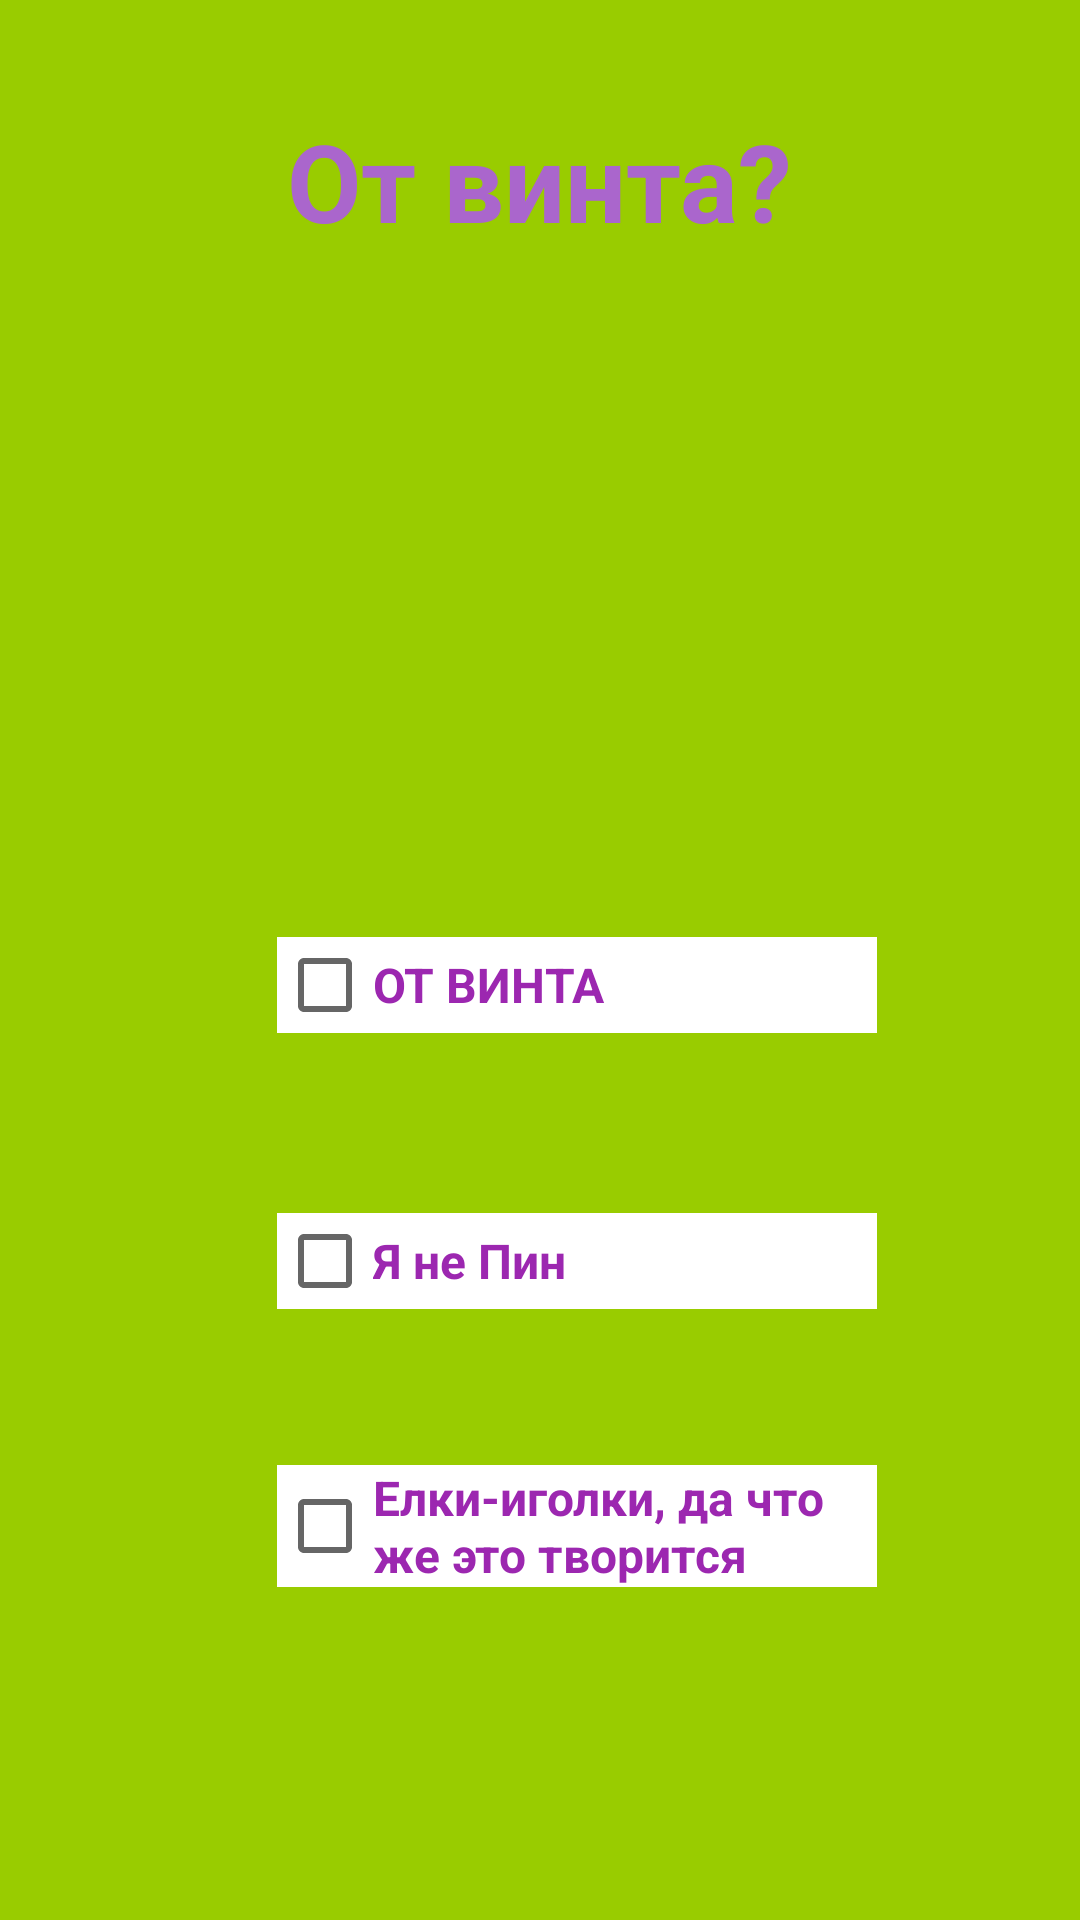

This screen was rendered from an Android layout file. Write that file and the resources it references.
<!-- AndroidManifest.xml: application theme AppTheme -->
<!-- res/layout/activity_question3.xml -->
<?xml version="1.0" encoding="utf-8"?>
<androidx.constraintlayout.widget.ConstraintLayout xmlns:android="http://schemas.android.com/apk/res/android"
    xmlns:app="http://schemas.android.com/apk/res-auto"
    xmlns:tools="http://schemas.android.com/tools"
    style="@style/BackgroundStyle"
    android:layout_width="match_parent"
    android:layout_height="match_parent"
    android:orientation="vertical">

    <TextView
        android:id="@+id/textView2"
        style="@style/LabelStyle"
        android:layout_width="wrap_content"
        android:layout_height="wrap_content"
        android:layout_marginTop="36dp"
        android:text="@string/question3"
        android:textSize="36sp"
        app:layout_constraintEnd_toEndOf="parent"
        app:layout_constraintHorizontal_bias="0.5"
        app:layout_constraintStart_toStartOf="parent"
        app:layout_constraintTop_toTopOf="parent" />

    <androidx.constraintlayout.widget.Guideline
        android:id="@+id/guideline"
        android:layout_width="wrap_content"
        android:layout_height="wrap_content"
        android:orientation="vertical"
        app:layout_constraintGuide_begin="101dp" />

    <CheckBox
        android:id="@+id/checkBox0"
        style="@style/CheckBoxStyle"
        android:layout_width="200dp"
        android:layout_height="wrap_content"
        android:layout_marginStart="70dp"
        android:layout_marginTop="52dp"
        android:text="@string/ans3_3"
        app:layout_constraintEnd_toEndOf="parent"
        app:layout_constraintHorizontal_bias="0.248"
        app:layout_constraintStart_toStartOf="parent"
        app:layout_constraintTop_toBottomOf="@+id/checkBox1" />

    <CheckBox
        android:id="@+id/checkBox1"
        style="@style/CheckBoxStyle"
        android:layout_width="200dp"
        android:layout_height="wrap_content"
        android:layout_marginStart="70dp"
        android:layout_marginTop="320dp"
        android:text="@string/ans3_2"
        app:layout_constraintEnd_toEndOf="parent"
        app:layout_constraintHorizontal_bias="0.248"
        app:layout_constraintStart_toStartOf="parent"
        app:layout_constraintTop_toBottomOf="@+id/textView2" />

    <CheckBox
        android:id="@+id/checkBox2"
        style="@style/CheckBoxStyle"
        android:layout_width="200dp"
        android:layout_height="wrap_content"
        android:layout_marginStart="70dp"
        android:layout_marginTop="228dp"
        android:text="@string/ans3_1"
        app:layout_constraintEnd_toEndOf="parent"
        app:layout_constraintHorizontal_bias="0.248"
        app:layout_constraintStart_toStartOf="parent"
        app:layout_constraintTop_toBottomOf="@+id/textView2" />
</androidx.constraintlayout.widget.ConstraintLayout>
<!-- resources referenced by this layout -->
<resources>
  <string name="ans3_1">ОТ ВИНТА</string>
  <string name="ans3_2">Я не Пин</string>
  <string name="ans3_3">Елки-иголки, да что же это творится</string>
  <string name="question3">От винта?</string>
  <style name="BackgroundStyle">
          <item name="android:layout_width">match_parent</item>
          <item name="android:layout_height">match_parent</item>
          <item name="android:background">@android:color/holo_green_light</item>
      </style>
  <style name="CheckBoxStyle">
          <item name="android:layout_height">60dp</item>
          <item name="android:layout_width">200dp</item>
          <item name="android:background">@android:color/white</item>
          <item name="android:textColor">#9C27B0</item>
          <item name="android:textSize">16dp</item>
          <item name="android:textStyle">normal|bold</item>
      </style>
  <style name="LabelStyle">
          <item name="android:layout_width">wrap_content</item>
          <item name="android:layout_height">wrap_content</item>
          <item name="android:textColor">@android:color/holo_purple</item>
          <item name="android:textDirection">anyRtl</item>
          <item name="android:textIsSelectable">false</item>
          <item name="android:textStyle">bold</item>
      </style>
  <style name="AppTheme" parent="Theme.AppCompat.Light.DarkActionBar">
          
          <item name="colorPrimary">@color/colorPrimary</item>
          <item name="colorPrimaryDark">@color/colorPrimaryDark</item>
          <item name="colorAccent">@color/colorAccent</item>
      </style>
  <!-- not gathered from this repository: default colours our renderer supplied (Android Studio template values) -->
  <color name="colorPrimary">#FF6200EE</color>
  <color name="colorPrimaryDark">#FF3700B3</color>
  <color name="colorAccent">#FF03DAC5</color>
</resources>
